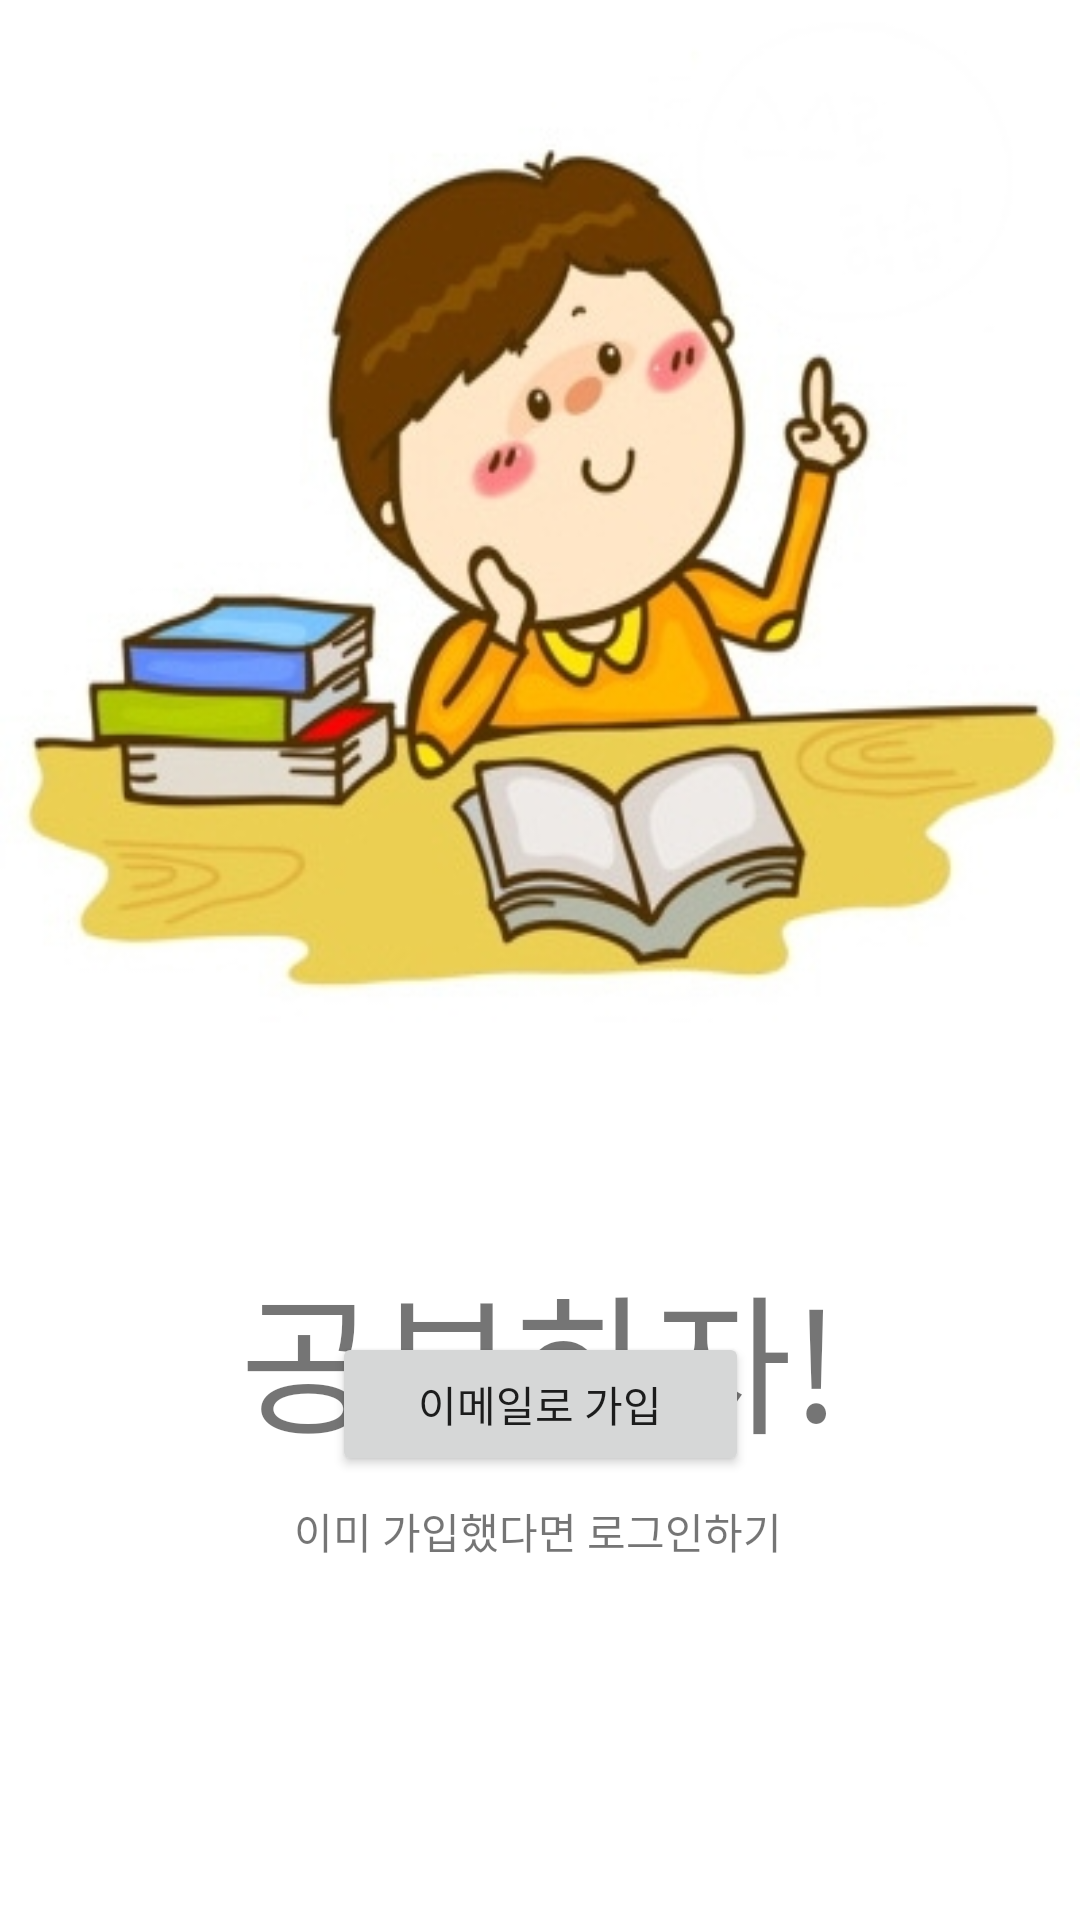

The Android layout XML behind this screen, and the referenced resources:
<!-- AndroidManifest.xml: application theme AppTheme -->
<!-- res/layout/activity_1login.xml -->
<?xml version="1.0" encoding="utf-8"?>
<android.support.constraint.ConstraintLayout xmlns:android="http://schemas.android.com/apk/res/android"
    xmlns:app="http://schemas.android.com/apk/res-auto"
    xmlns:tools="http://schemas.android.com/tools"
    android:layout_width="match_parent"
    android:layout_height="match_parent"
    android:background="@drawable/mainimage"
    tools:context=".layouts.login">

    <Button
        android:id="@+id/btn_이메일로가입"
        android:layout_width="139dp"
        android:layout_height="wrap_content"
        android:layout_marginStart="8dp"
        android:layout_marginEnd="8dp"
        android:layout_marginBottom="148dp"
        android:text="이메일로 가입"
        app:layout_constraintBottom_toBottomOf="parent"
        app:layout_constraintEnd_toEndOf="parent"
        app:layout_constraintStart_toStartOf="parent" />

    <TextView
        android:id="@+id/textView"
        android:layout_width="268dp"
        android:layout_height="118dp"
        android:layout_marginTop="416dp"
        android:text="공부하자!"
        android:textSize="50dp"
        android:gravity="center_horizontal"
        app:layout_constraintEnd_toEndOf="parent"
        app:layout_constraintStart_toStartOf="parent"
        app:layout_constraintTop_toTopOf="parent" />

    <TextView
        android:id="@+id/txt_로그인하기"
        android:layout_width="wrap_content"
        android:layout_height="wrap_content"
        android:layout_marginTop="8dp"
        android:text="이미 가입했다면 로그인하기"
        app:layout_constraintEnd_toEndOf="parent"
        app:layout_constraintHorizontal_bias="0.497"
        app:layout_constraintStart_toStartOf="parent"
        app:layout_constraintTop_toBottomOf="@+id/btn_이메일로가입" />


</android.support.constraint.ConstraintLayout>
<!-- resources referenced by this layout -->
<resources>
  <!-- drawable mainimage: jpg bitmap (drawable, 56146 bytes) -->
  <style name="AppTheme" parent="Theme.AppCompat.Light.NoActionBar">
          
          <item name="colorPrimary">@color/colorPrimary</item>
          <item name="colorPrimaryDark">@color/colorPrimaryDark</item>
          <item name="colorAccent">@color/colorAccent</item>
      </style>
  <color name="colorPrimary">#008577</color>
  <color name="colorPrimaryDark">#8B8787</color>
  <color name="colorAccent">#D81B60</color>
</resources>
